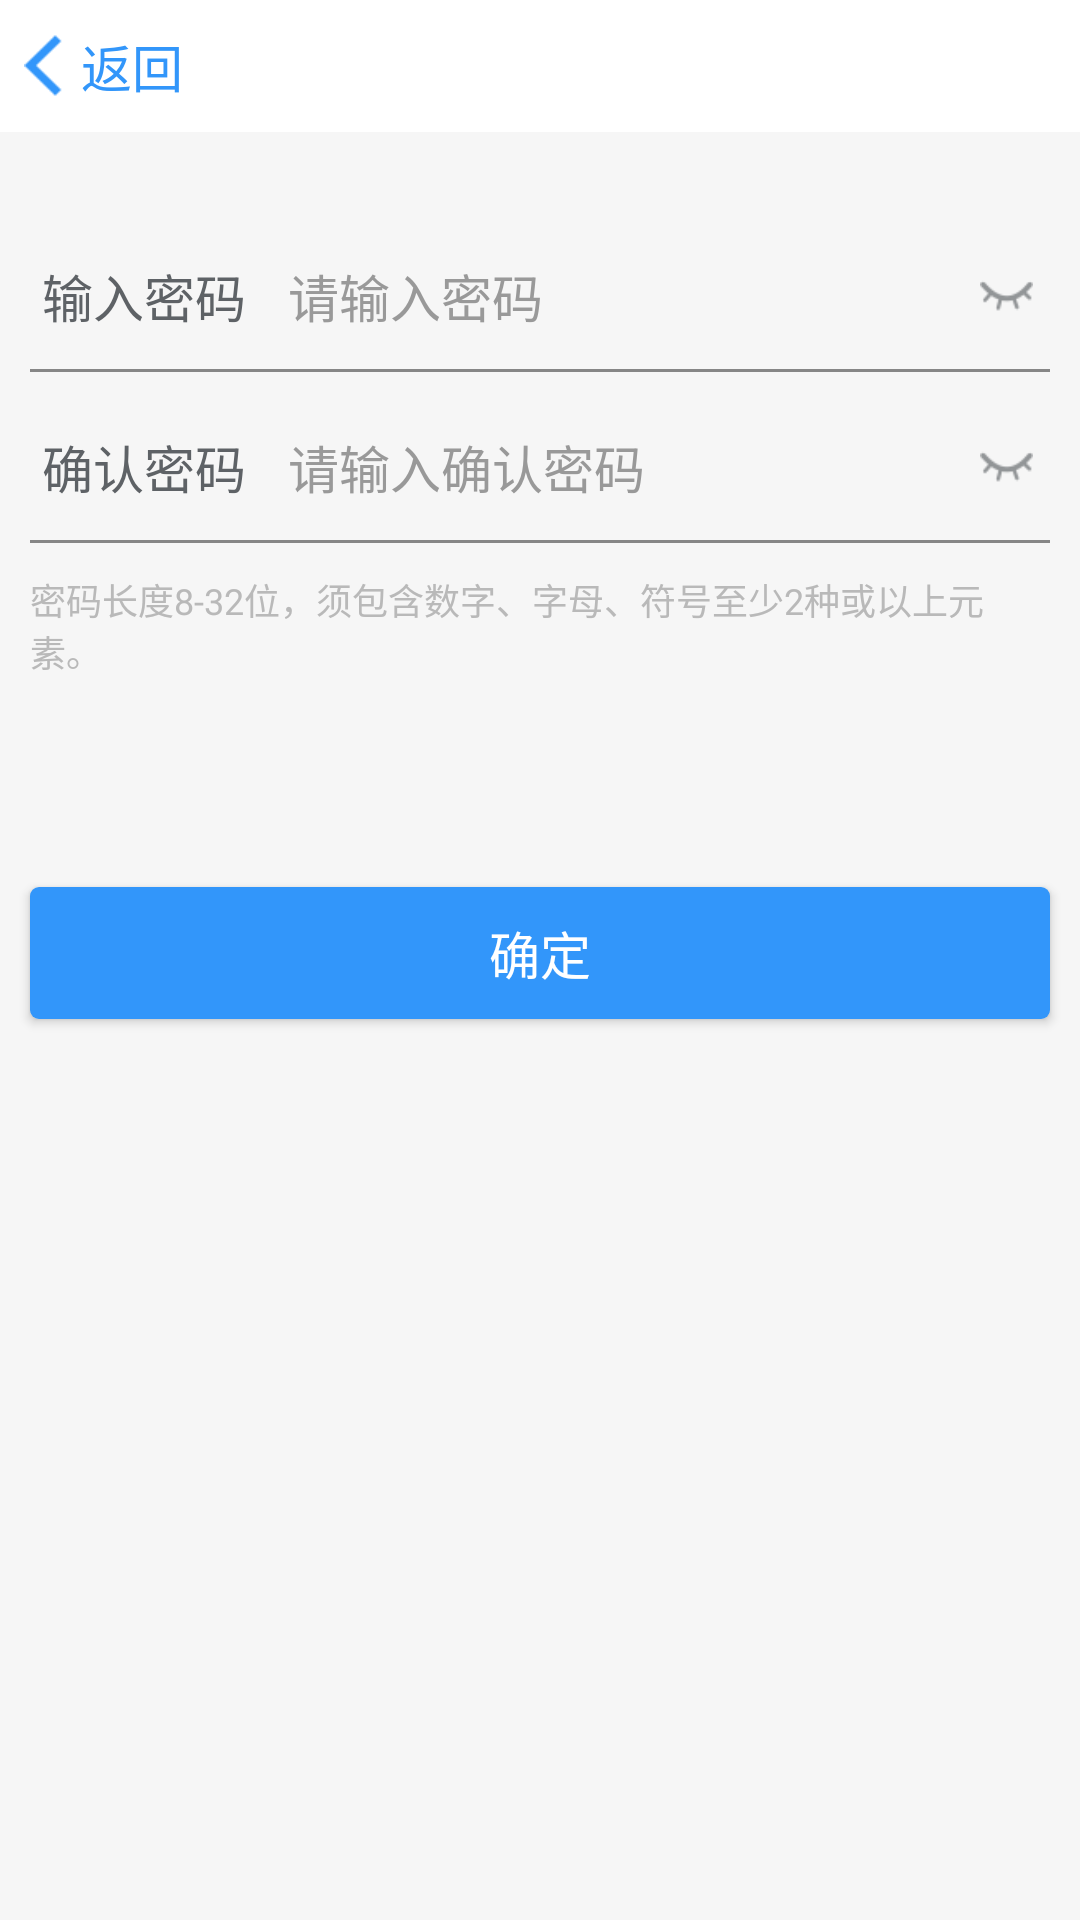

Android layout source for this screen:
<!-- AndroidManifest.xml: application theme AppTheme -->
<!-- res/layout/activity_set_pwd.xml -->
<?xml version="1.0" encoding="utf-8"?>
<LinearLayout xmlns:android="http://schemas.android.com/apk/res/android"
    xmlns:app="http://schemas.android.com/apk/res-auto"
    xmlns:tools="http://schemas.android.com/tools"
    android:layout_width="match_parent"
    android:layout_height="match_parent"
    android:orientation="vertical"
    android:background="@color/line"
    tools:context="com.jingna.xssworkerapp.pages.SetPwdActivity">

    <RelativeLayout
        style="@style/rl_top_bar">

        <RelativeLayout
            android:id="@+id/rl_back"
            android:layout_width="69dp"
            android:layout_height="match_parent">

            <LinearLayout
                android:layout_centerInParent="true"
                android:orientation="horizontal"
                android:layout_width="wrap_content"
                android:layout_height="wrap_content">

                <ImageView
                    android:layout_gravity="center_vertical"
                    android:src="@mipmap/back_blue"
                    android:layout_width="13dp"
                    android:layout_height="21dp" />

                <TextView
                    android:layout_gravity="center_vertical"
                    android:layout_marginLeft="6dp"
                    android:textColor="#3296FA"
                    android:textSize="17sp"
                    android:text="返回"
                    android:layout_width="wrap_content"
                    android:layout_height="wrap_content" />

            </LinearLayout>

        </RelativeLayout>

    </RelativeLayout>

    <LinearLayout
        android:layout_marginTop="30dp"
        android:orientation="horizontal"
        android:layout_width="match_parent"
        android:layout_height="49dp">

        <TextView
            android:layout_gravity="center_vertical"
            android:layout_marginLeft="14dp"
            android:textColor="#5E6266"
            android:textSize="17sp"
            android:text="输入密码"
            android:layout_width="wrap_content"
            android:layout_height="wrap_content" />

        <EditText
            android:layout_gravity="center_vertical"
            android:layout_weight="1"
            android:id="@+id/et_pwd1"
            android:inputType="textPassword"
            android:layout_marginLeft="14dp"
            android:layout_marginRight="14dp"
            android:textColor="#333333"
            android:textColorHint="#999999"
            android:textSize="17sp"
            android:hint="请输入密码"
            android:background="@null"
            android:layout_width="0dp"
            android:layout_height="wrap_content" />

        <RelativeLayout
            android:id="@+id/rl_is_show_pwd1"
            android:layout_alignParentRight="true"
            android:layout_width="49dp"
            android:layout_height="49dp">

            <ImageView
                android:id="@+id/iv_is_show_pwd1"
                android:layout_centerInParent="true"
                android:src="@mipmap/bukejian"
                android:layout_width="21dp"
                android:layout_height="11dp" />

        </RelativeLayout>

    </LinearLayout>

    <View
        android:layout_marginRight="10dp"
        android:layout_marginLeft="10dp"
        android:background="#75000000"
        android:layout_width="match_parent"
        android:layout_height="1dp"/>

    <LinearLayout
        android:layout_marginTop="7dp"
        android:orientation="horizontal"
        android:layout_width="match_parent"
        android:layout_height="49dp">

        <TextView
            android:layout_gravity="center_vertical"
            android:layout_marginLeft="14dp"
            android:textColor="#5E6266"
            android:textSize="17sp"
            android:text="确认密码"
            android:layout_width="wrap_content"
            android:layout_height="wrap_content" />

        <EditText
            android:layout_weight="1"
            android:id="@+id/et_pwd"
            android:inputType="textPassword"
            android:layout_marginLeft="14dp"
            android:layout_marginRight="14dp"
            android:layout_gravity="center_vertical"
            android:textColor="#333333"
            android:textColorHint="#999999"
            android:textSize="17sp"
            android:hint="请输入确认密码"
            android:background="@null"
            android:layout_width="0dp"
            android:layout_height="wrap_content" />

        <RelativeLayout
            android:id="@+id/rl_is_show_pwd"
            android:layout_alignParentRight="true"
            android:layout_width="49dp"
            android:layout_height="49dp">

            <ImageView
                android:id="@+id/iv_is_show_pwd"
                android:layout_centerInParent="true"
                android:src="@mipmap/bukejian"
                android:layout_width="21dp"
                android:layout_height="11dp" />

        </RelativeLayout>

    </LinearLayout>

    <View
        android:layout_marginRight="10dp"
        android:layout_marginLeft="10dp"
        android:background="#75000000"
        android:layout_width="match_parent"
        android:layout_height="1dp"/>

    <TextView
        android:layout_margin="10dp"
        android:textColor="#B9B9B9"
        android:textSize="12sp"
        android:text="密码长度8-32位，须包含数字、字母、符号至少2种或以上元素。"
        android:layout_width="wrap_content"
        android:layout_height="wrap_content" />

    <Button
        android:id="@+id/btn_sure"
        android:layout_marginTop="60dp"
        android:textColor="@color/white_ffffff"
        android:textSize="17sp"
        android:text="确定"
        android:layout_marginLeft="10dp"
        android:layout_marginRight="10dp"
        android:background="@drawable/bg_3296fa_3dp"
        android:layout_width="match_parent"
        android:layout_height="44dp" />

</LinearLayout>
<!-- resources referenced by this layout -->
<resources>
  <color name="line">#F6F6F6</color>
  <color name="white_ffffff">#ffffff</color>
  <!-- drawable bg_3296fa_3dp (drawable) -->
  <?xml version="1.0" encoding="utf-8"?>
  <shape xmlns:android="http://schemas.android.com/apk/res/android"
      android:shape="rectangle">
      
      <solid android:color="#3296FA" />
      
      
      <corners android:radius="3dp" />
  </shape>
  <!-- mipmap back_blue: png bitmap (mipmap-xxxhdpi, 288 bytes) -->
  <!-- mipmap bukejian: png bitmap (mipmap-xxxhdpi, 903 bytes) -->
  <style name="rl_top_bar">
          <item name="android:layout_width">match_parent</item>
          <item name="android:layout_height">44dp</item>
          <item name="android:background">#ffffff</item>
      </style>
  <style name="AppTheme" parent="Theme.AppCompat.Light.NoActionBar">
          
          <item name="colorPrimary">@color/colorPrimary</item>
          <item name="colorPrimaryDark">@color/colorPrimaryDark</item>
          <item name="colorAccent">@color/colorAccent</item>
      </style>
  <color name="colorPrimary">#1484FF</color>
  <color name="colorPrimaryDark">#1484FF</color>
  <color name="colorAccent">#1484FF</color>
</resources>
